The GitHub repository militarychelick/mango_neiroset contains a labelled image folder "data_split" with 8 categories: anthracnose, bacterial canker, cutting weevil, die back, gall midge, healthy, powdery mildew, sooty mould. Examples follow, each with its label.

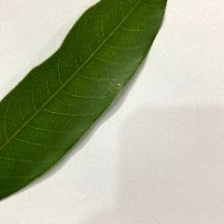
Label: healthy

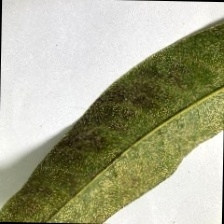
Label: powdery mildew

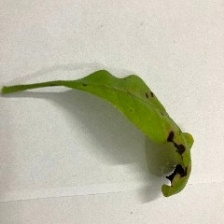
Label: anthracnose

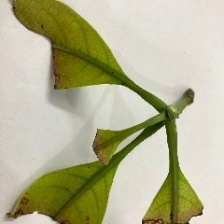
Label: cutting weevil

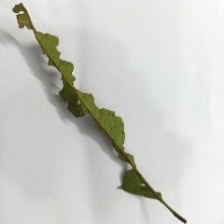
Label: bacterial canker

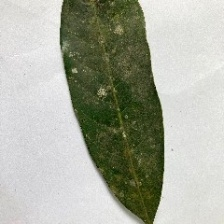
Label: sooty mould
